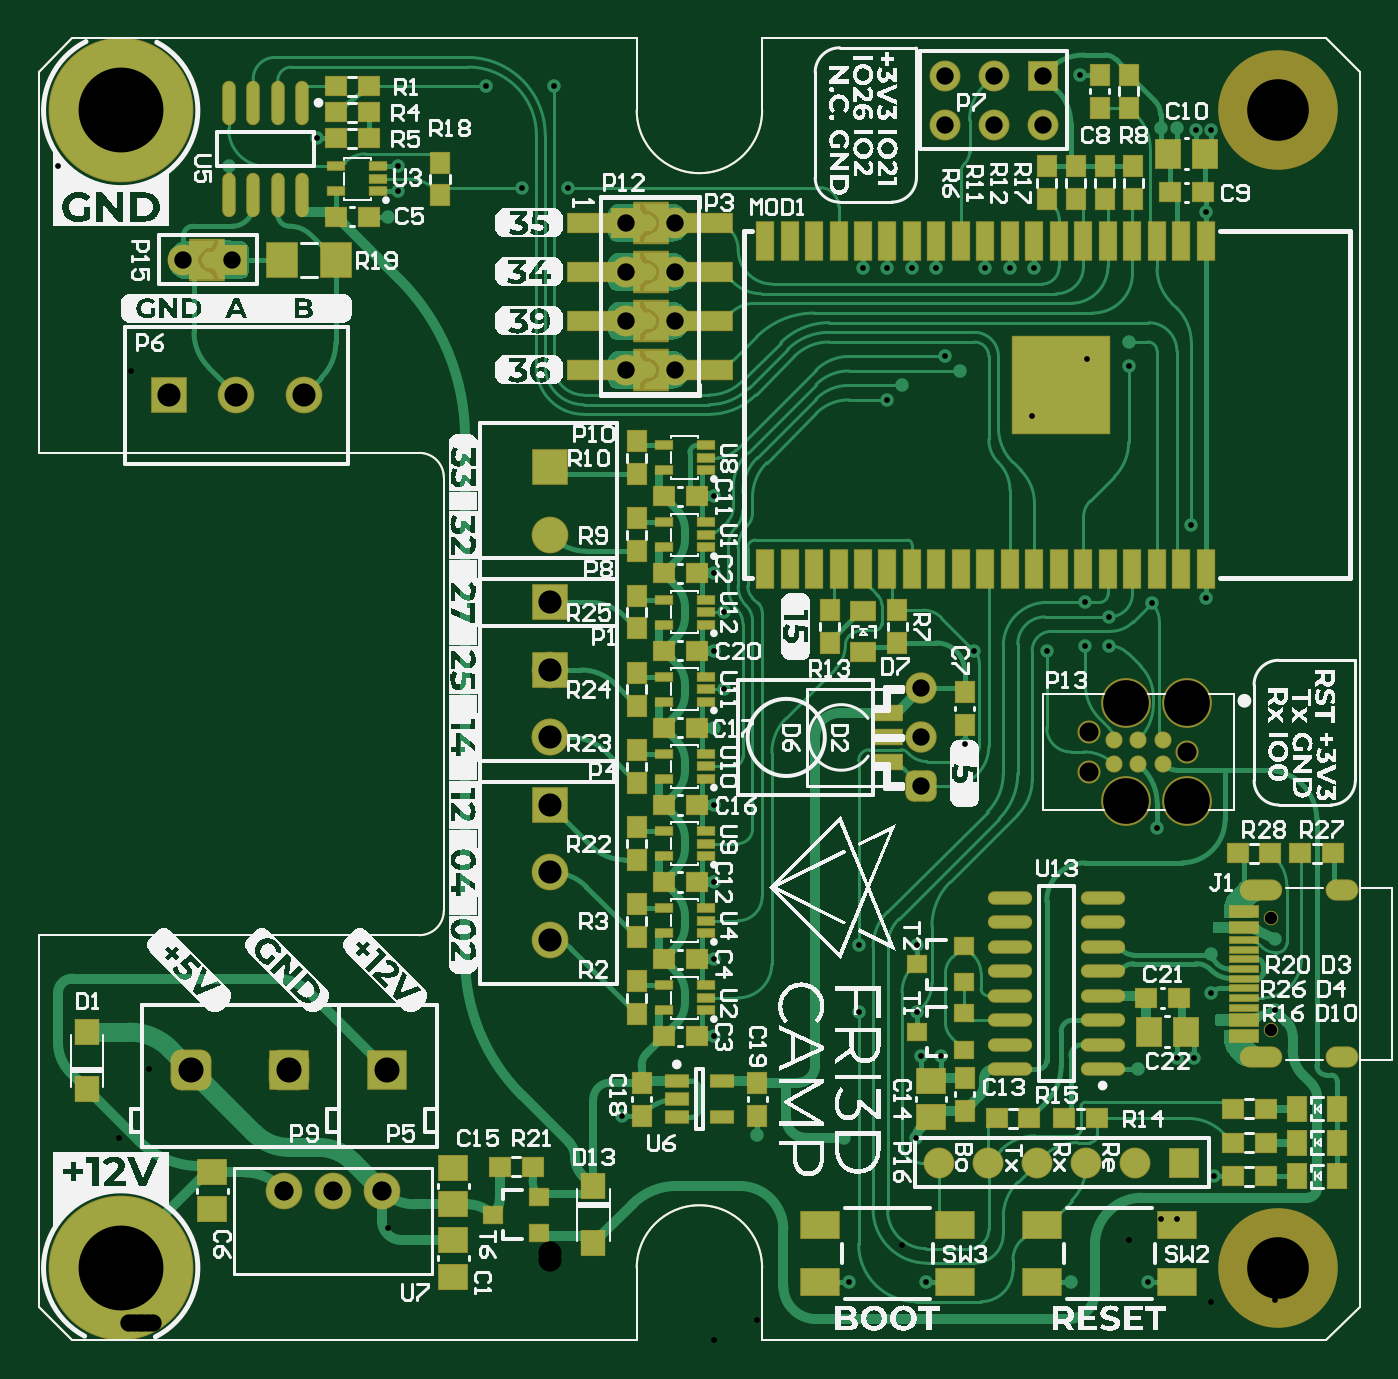
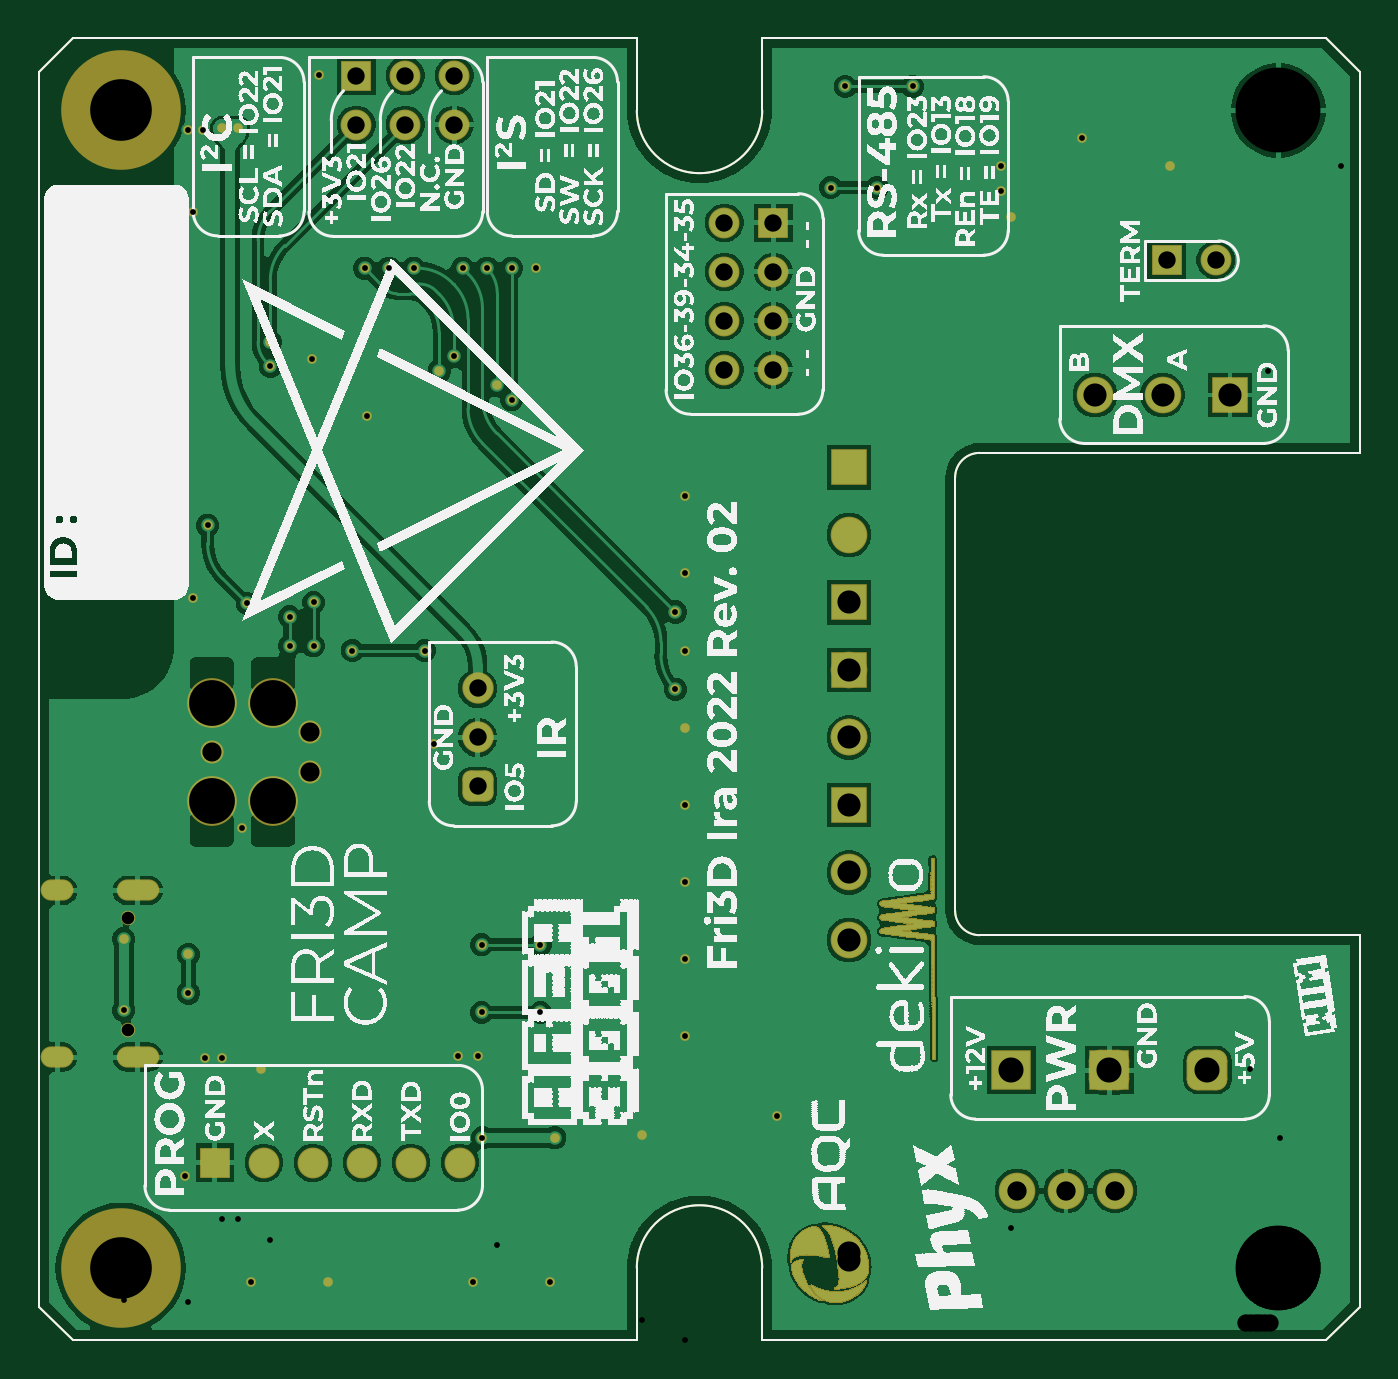
Circuit board: 9 layer files. Board 68.5 x 67.5 mm.
- drill: Fri3D_IRA_02-RoundHoles.TXT (1986 bytes)
- drill: Fri3D_IRA_02-SlotHoles.TXT (280 bytes)
- bottom_copper: Fri3D_IRA_02.GBL (158611 bytes)
- bottom_silk: Fri3D_IRA_02.GBO (824527 bytes)
- bottom_mask: Fri3D_IRA_02.GBS (218126 bytes)
- top_copper: Fri3D_IRA_02.GTL (52677 bytes)
- top_silk: Fri3D_IRA_02.GTO (354309 bytes)
- paste: Fri3D_IRA_02.GTP (11151 bytes)
- top_mask: Fri3D_IRA_02.GTS (15280 bytes)

=== drill: Fri3D_IRA_02-RoundHoles.TXT ===
M48
;Layer_Color=9474304
;FILE_FORMAT=2:5
INCH,LZ
;TYPE=PLATED
T01F00S00C0.01181
T03F00S00C0.03543
T04F00S00C0.03937
T05F00S00C0.04724
T06F00S00C0.05118
;TYPE=NON_PLATED
T07F00S00C0.02559
T08F00S00C0.03902
T09F00S00C0.09350
T10F00S00C0.12598
T11F00S00C0.17323
%
T01
X0181102Y0011811
X021063Y0011811
X0226378Y0011811
X0239763Y0033464
X0235827Y0057677
X0232283
X022441Y0055335
X0184055Y0058071
X0180118
X0179134Y0041339
X016437
X0146653Y004193
X0119094Y0045867
X0165354Y0011811
X0167323Y0066929
Y0080709
X0137795Y0077756
Y0062008
X0137795Y0093504
Y0109252
X0137795Y0125
X0139764Y0132874
X0137795Y0140748
X0139764Y0148622
X0137795Y0156496
X0137795Y0172244
X0173197Y0191917
X0176108Y019487
X0185028Y0200776
X018798Y0197823
X0202658Y0188583
X0213878Y0200295
X0222441Y0198819
Y020374
X0235236Y0166339
X0238221Y0151575
X0227165Y0150394
X0218504Y0147638
Y0141732
X0213583
X0205709Y0140748
X0190945Y0140748
X0188976Y0121654
X0179331Y0080709
Y0066929
X0239173Y0070866
Y007874
X0252362Y008189
Y0067323
X0228257Y0104546
X0213583Y0150591
X0203209Y0218799
X0198209
X0193209
X0183209
X0178209
X0238221Y0230315
X0239173Y0247047
X0236221
X0232283Y024741
X0228937
X0212599Y0258267
X0173209Y0218799
X0168209
X0108071Y0235236
X0098622
X0073228Y0234449
Y0239567
X0071259Y022933
X0056693Y0245275
X003876Y0239567
X0091339Y0255906
X0105118
T03
X018374Y003622
X019374
X020374
X021374
X022374
X023374
X0129764Y0198031
Y0208032
X0119764
Y0198031
X0180118Y0133031
Y0123031
Y0113031
X0184882Y0248031
X0194882
X0204882
Y0258032
X0194882
X0184882
X0129764Y0228031
X0119764
Y0218032
X0129764
X0039528Y0220472
X0029528
T04
X0050039Y0030512
X0060039
X0070039
T05
X0104331Y0081693
Y0095473
Y0109252
Y0123031
Y0136811
Y0150591
Y016437
Y017815
X0054134Y0192913
X0040354
X0026575
T06
X0031181Y0055118
X0051181
X0071181
T07
X0251567Y0063425
Y0086181
T08
X0214409Y0116077
Y0124077
X0234409Y0120078
T09
X0221909Y0110076
X0234409
Y0130079
X0221909
T10
X0252953Y0014764
X0252953Y0250984
T11
X0016732Y0014764
X0016732Y0250984
M30

=== drill: Fri3D_IRA_02-SlotHoles.TXT ===
M48
;Layer_Color=9474304
;FILE_FORMAT=2:5
INCH,LZ
;TYPE=PLATED
T02F00S00C0.02362
;TYPE=NON_PLATED
%
G90
G05
T02
G00X0251644Y0057795
M15
G01X0247313
M16
G00X0267116Y0057795
M15
G01X0264754
M16
G00X0267116Y0091811
M15
G01X0264754
M16
G00X0251644Y0091811
M15
G01X0247313
M16
M17
M30

=== bottom_copper: Fri3D_IRA_02.GBL (158611 bytes, source omitted) ===
=== bottom_silk: Fri3D_IRA_02.GBO (824527 bytes, source omitted) ===
=== bottom_mask: Fri3D_IRA_02.GBS (218126 bytes, source omitted) ===
=== top_copper: Fri3D_IRA_02.GTL (52677 bytes, source omitted) ===
=== top_silk: Fri3D_IRA_02.GTO (354309 bytes, source omitted) ===
=== paste: Fri3D_IRA_02.GTP (11151 bytes, source omitted) ===
=== top_mask: Fri3D_IRA_02.GTS (15280 bytes, source omitted) ===
